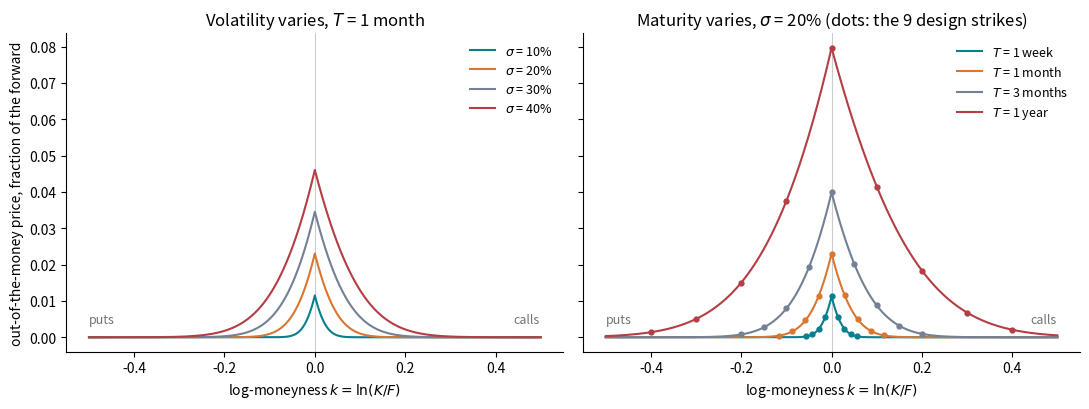

The script that saved this image: (Note: this script raises an exception after producing the figure.)
"""Draw the two Black-Scholes figures of the calibration design document.

Figure 18: out-of-the-money prices in forward units against log-moneyness,
for several volatilities and several maturities.
Figure 19: the price of one contract as a function of sigma, with a quote and
its implied volatility, and the vega against log-moneyness.

Closed-form only; no bank, no network. Usage:
    python course/scripts/plot_design_black_scholes.py [--out course/design-document/images]
"""

import argparse
from pathlib import Path

import matplotlib
matplotlib.use("Agg")
import matplotlib.pyplot as plt
import numpy as np
from scipy.optimize import brentq
from scipy.stats import norm

DAYS = 252.0
SIGMA_REF = 0.20
COLORS = ["#087F8C", "#D97732", "#738095", "#B33E43"]


def d1_d2(k, T, sigma):
    sd = sigma * np.sqrt(T)
    d1 = (-k + 0.5 * sd**2) / sd
    return d1, d1 - sd


def call(k, T, sigma):
    d1, d2 = d1_d2(k, T, sigma)
    return norm.cdf(d1) - np.exp(k) * norm.cdf(d2)


def put(k, T, sigma):
    return call(k, T, sigma) - 1.0 + np.exp(k)


def otm(k, T, sigma):
    """Put below the forward, call above it, as on the design grid."""
    return np.where(k < 0, put(k, T, sigma), call(k, T, sigma))


def vega(k, T, sigma):
    d1, _ = d1_d2(k, T, sigma)
    return np.sqrt(T) * norm.pdf(d1)


def implied_vol(y, k, T):
    return brentq(lambda s: float(otm(k, T, s)) - y, 1e-4, 5.0)


def figure_prices(path):
    k = np.linspace(-0.5, 0.5, 801)
    fig, axes = plt.subplots(1, 2, figsize=(11, 4.2), sharey=True)

    T = 21 / DAYS
    for color, sigma in zip(COLORS, (0.10, 0.20, 0.30, 0.40)):
        axes[0].plot(k, otm(k, T, sigma), color=color, label=rf"$\sigma$ = {sigma:.0%}")
    axes[0].set_title(r"Volatility varies, $T$ = 1 month")

    sigma = 0.20
    for color, days, name in zip(COLORS, (5, 21, 63, 252), ("1 week", "1 month", "3 months", "1 year")):
        T = days / DAYS
        axes[1].plot(k, otm(k, T, sigma), color=color, label=rf"$T$ = {name}")
        grid = np.arange(-2, 2.01, 0.5) * SIGMA_REF * np.sqrt(T)
        axes[1].plot(grid, otm(grid, T, sigma), "o", color=color, ms=3.5)
    axes[1].set_title(r"Maturity varies, $\sigma$ = 20% (dots: the 9 design strikes)")

    for ax in axes:
        ax.axvline(0, color="0.8", lw=0.8, zorder=0)
        ax.set_xlabel(r"log-moneyness $k = \ln(K/F)$")
        ax.text(-0.50, 0.004, "puts", color="0.45", fontsize=9)
        ax.text(0.44, 0.004, "calls", color="0.45", fontsize=9)
        ax.legend(frameon=False, fontsize=9)
        ax.spines[["top", "right"]].set_visible(False)
    axes[0].set_ylabel("out-of-the-money price, fraction of the forward")
    fig.tight_layout()
    fig.savefig(path, dpi=170)
    plt.close(fig)


def figure_inversion(path):
    T = 21 / DAYS
    s = np.linspace(0.02, 0.6, 600)
    fig, axes = plt.subplots(1, 2, figsize=(11, 4.2))

    ax = axes[0]
    contracts = ((-1.0, "put, $\\delta = -1$"), (0.0, "ATM, $\\delta = 0$"), (1.0, "call, $\\delta = +1$"))
    for color, (delta, name) in zip(COLORS, contracts):
        k = delta * SIGMA_REF * np.sqrt(T)
        ax.plot(s, otm(k, T, s), color=color, label=name)
    k_q = -1.0 * SIGMA_REF * np.sqrt(T)
    y = 0.0080  # an illustrative quote for the delta = -1 put
    s_imp = implied_vol(y, k_q, T)
    ax.axhline(y, color="0.3", ls="--", lw=1)
    ax.plot([s_imp, s_imp], [0, y], color="0.3", ls=":", lw=1)
    ax.plot(s_imp, y, "o", color=COLORS[0])
    ax.annotate(rf"quote $y$ = {y:.4f}", (0.03, y), xytext=(0.36, y - 0.0035), fontsize=9, color="0.3")
    ax.annotate(rf"$\sigma_{{imp}}$ = {s_imp:.1%}", (s_imp, 0), xytext=(s_imp + 0.015, 0.0012),
                fontsize=9, color="0.3")
    ax.set_xlim(0, 0.6)
    ax.set_ylim(0, None)
    ax.set_xlabel(r"volatility $\sigma$")
    ax.set_ylabel("price, fraction of the forward")
    ax.set_title(r"Price is increasing in $\sigma$, $T$ = 1 month")
    ax.legend(frameon=False, fontsize=9, loc="upper left", bbox_to_anchor=(0.0, 0.88))

    ax = axes[1]
    k = np.linspace(-0.5, 0.5, 801)
    for color, days, name in zip(COLORS, (5, 21, 63, 252), ("1 week", "1 month", "3 months", "1 year")):
        ax.plot(k, vega(k, days / DAYS, 0.20), color=color, label=rf"$T$ = {name}")
    ax.set_xlabel(r"log-moneyness $k$")
    ax.set_ylabel(r"vega $\partial c/\partial\sigma = \sqrt{T}\,\varphi(d_1)$")
    ax.set_title(r"Slope of the map $\sigma \mapsto$ price, $\sigma$ = 20%")
    ax.legend(frameon=False, fontsize=9)

    for ax in axes:
        ax.spines[["top", "right"]].set_visible(False)
    fig.tight_layout()
    fig.savefig(path, dpi=170)
    plt.close(fig)
    return y, s_imp


def main():
    parser = argparse.ArgumentParser()
    parser.add_argument("--out", default="course/design-document/images")
    out = Path(parser.parse_args().out)
    figure_prices(out / "calibration-18-black-scholes-prices.png")
    y, s_imp = figure_inversion(out / "calibration-19-implied-volatility.png")
    print(f"quote {y} -> implied volatility {s_imp:.4f}")


if __name__ == "__main__":
    main()
